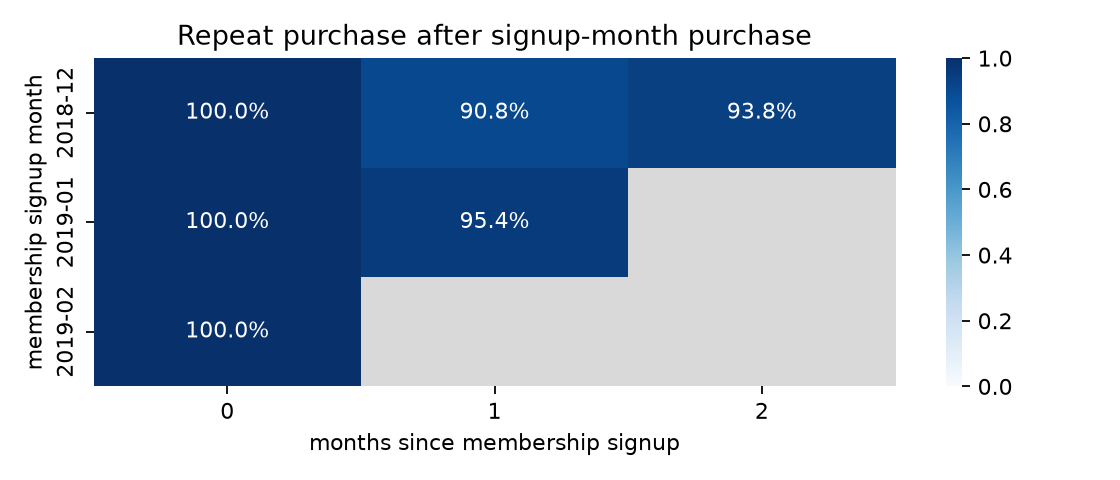

Data behind this chart, as committed beside it:
, 0, 1, 2
2018-12, 1.0, 0.9075, 0.9384
2019-01, 1.0, 0.9535, 
2019-02, 1.0, , 
